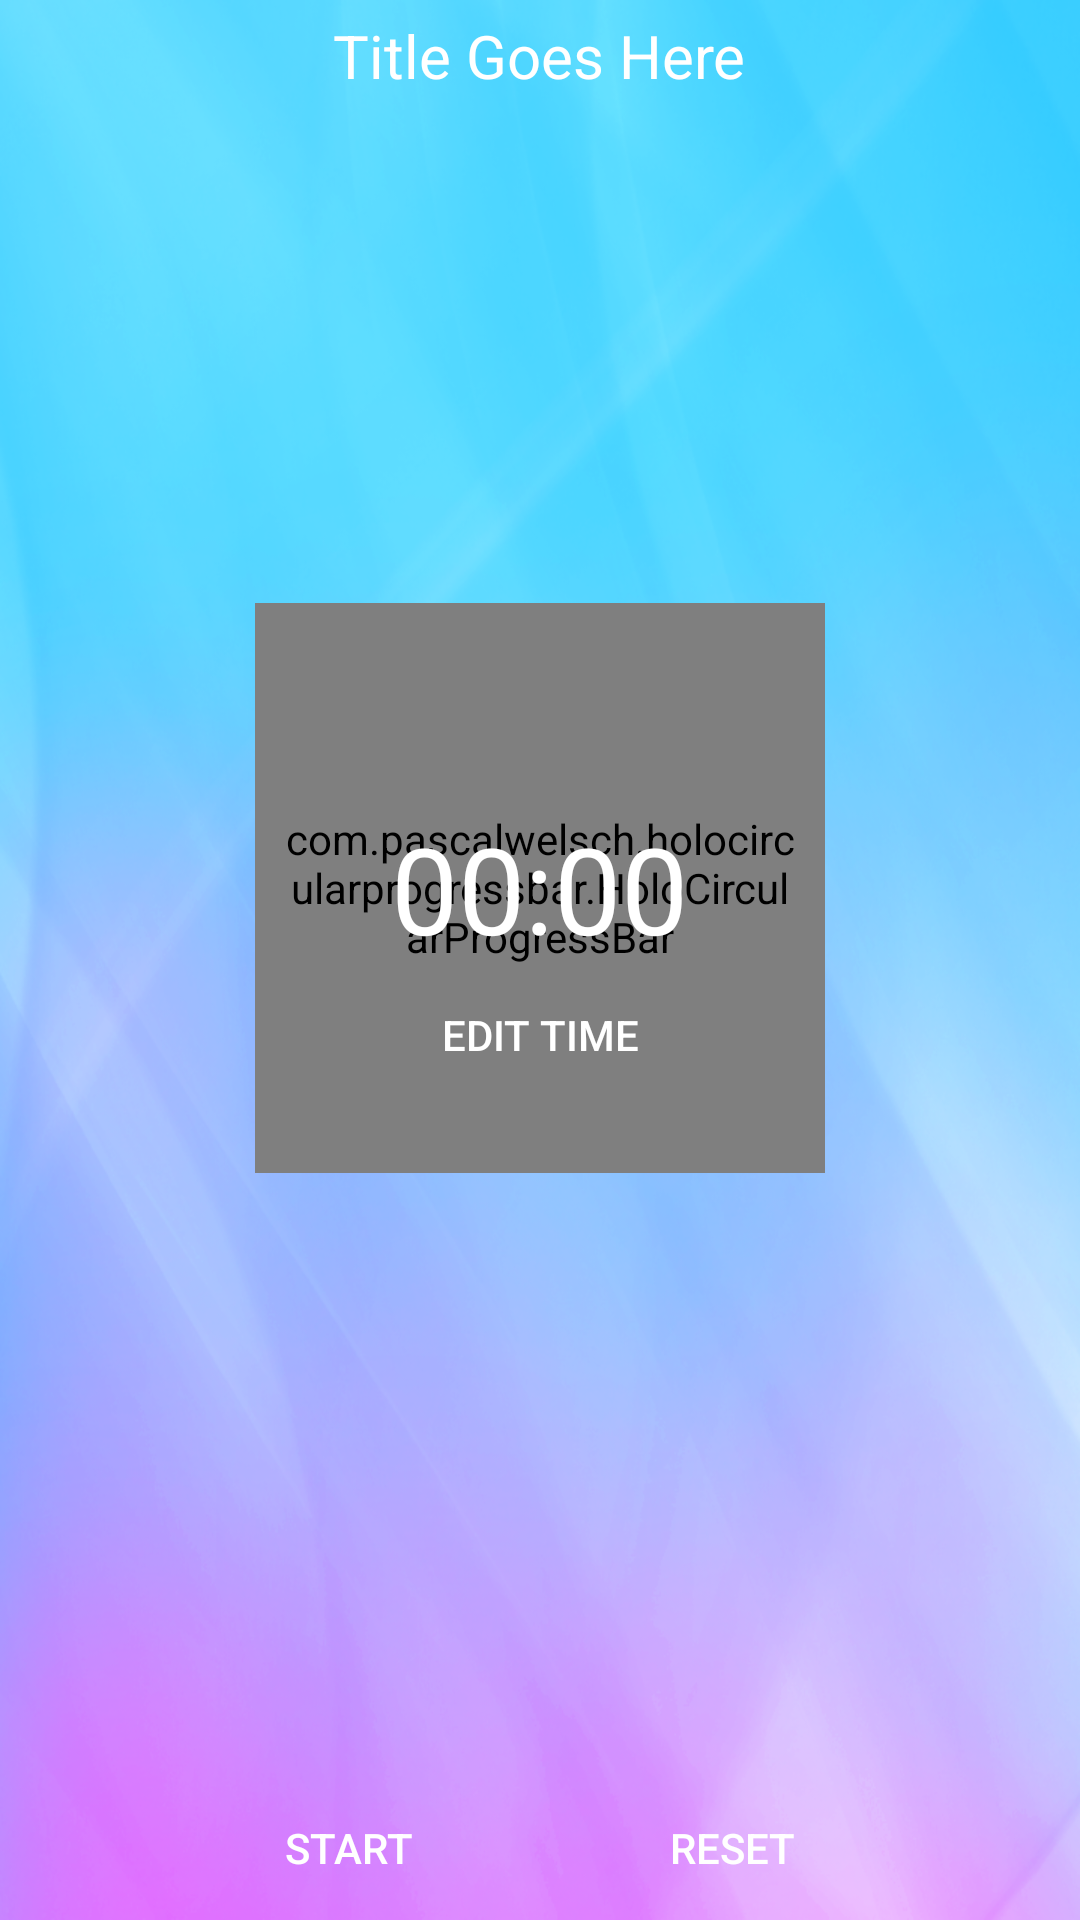

The Android layout XML behind this screen, and the referenced resources:
<!-- AndroidManifest.xml: application theme Theme.AppCompat.Light.DarkActionBar -->
<!-- res/layout/frag_timer_stopwatch.xml -->
<?xml version="1.0" encoding="utf-8"?>
<LinearLayout
    xmlns:android="http://schemas.android.com/apk/res/android"
    android:layout_width="match_parent"
    android:layout_height="match_parent"
    android:orientation="vertical"
    android:gravity="center"
    android:background="@drawable/timerbg4">

    <LinearLayout
        android:layout_width="fill_parent"
        android:layout_height="wrap_content"
        android:layout_weight="1"
        android:gravity="center_horizontal"
        android:padding="5dp">
        <TextView
            android:text="Title Goes Here"
            android:id="@+id/title_of_todo"
            android:textSize="20sp"
            android:layout_width="wrap_content"
            android:layout_height="wrap_content"
            android:textColor="#FFFFFF" />
    </LinearLayout>

    <LinearLayout
        android:layout_width="fill_parent"
        android:layout_height="wrap_content"
        android:layout_weight="7"
        android:gravity="center">
        <FrameLayout
            android:layout_width="wrap_content"
            android:layout_height="wrap_content">
            <RelativeLayout
                android:layout_width="fill_parent"
                android:layout_height="match_parent"
                android:gravity="center_horizontal">

                <com.pascalwelsch.holocircularprogressbar.HoloCircularProgressBar
                    android:id="@+id/timer_circle"
                    android:layout_width="190dp"
                    android:layout_height="190dp"
                    android:padding="10dp"
                    android:layout_centerHorizontal="true"
                    android:layout_centerVertical="true"/>
                <Chronometer
                    android:id="@+id/chronometer"
                    android:format="%s"
                    android:layout_width="wrap_content"
                    android:layout_height="wrap_content"
                    android:textSize="40sp"
                    android:textColor="#FFFFFF"
                    android:layout_centerVertical="true"
                    android:layout_centerHorizontal="true" />
                <Button
                    android:text="EDIT TIME"
                    android:id="@+id/edit_button"
                    android:layout_width="wrap_content"
                    android:layout_height="wrap_content"
                    android:textColor="#FFFFFF"
                    android:background="@android:color/transparent"
                    android:layout_marginTop="120dp"
                    android:layout_centerHorizontal="true"/>
            </RelativeLayout>
        </FrameLayout>
    </LinearLayout>

    <LinearLayout
        android:layout_width="fill_parent"
        android:orientation="horizontal"
        android:layout_height="wrap_content"
        android:layout_weight="2"
        android:gravity="center|bottom">
        <Button
            android:text="START"
            android:id="@+id/start_button"
            android:layout_marginRight="20dp"
            android:layout_width="wrap_content"
            android:layout_height="wrap_content"
            android:textColor="#FFFFFF"
            android:background="@android:color/transparent"/>
        <Button
            android:text="RESET"
            android:id="@+id/reset_button"
            android:layout_marginLeft="20dp"
            android:layout_width="wrap_content"
            android:layout_height="wrap_content"
            android:textColor="#FFFFFF"
            android:background="@android:color/transparent"/>
    </LinearLayout>
</LinearLayout>
<!-- resources referenced by this layout -->
<resources>
  <!-- drawable timerbg4: png bitmap (drawable, 530889 bytes) -->
</resources>
